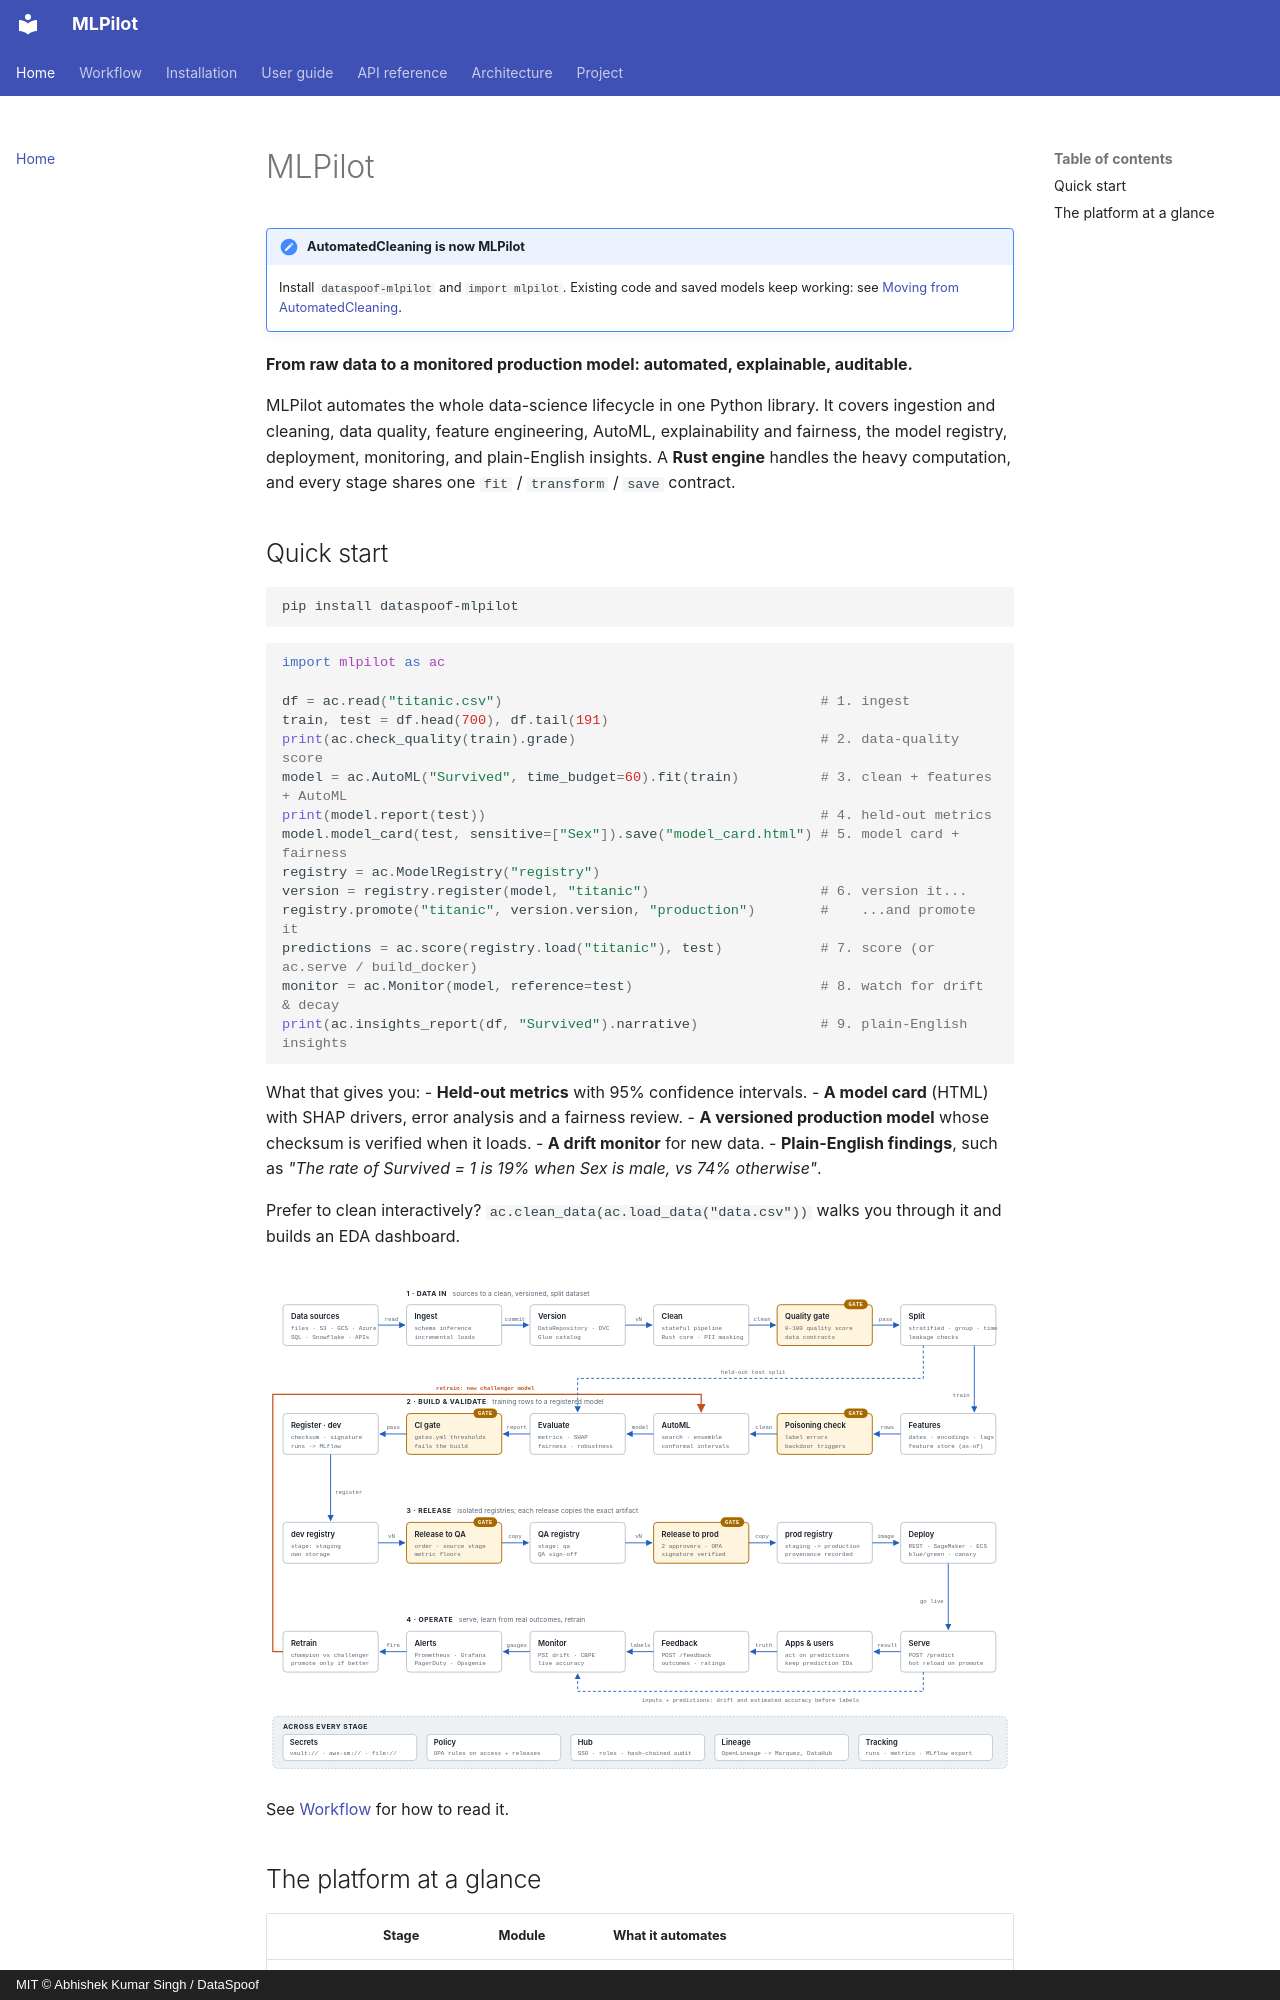

repository: DataSpoof/dataspoof-data-cleaning · page: index.html · generator: mkdocs · copyright: MIT © Abhishek Kumar Singh / DataSpoof

# MLPilot

!!! note "AutomatedCleaning is now MLPilot"
    Install `dataspoof-mlpilot` and `import mlpilot`. Existing code and saved models keep working: see [Moving from AutomatedCleaning](installation.md#moving-from-automatedcleaning).


**From raw data to a monitored production model: automated, explainable, auditable.**

MLPilot automates the whole data-science lifecycle in one Python library. It covers
ingestion and cleaning, data quality, feature engineering, AutoML, explainability and fairness,
the model registry, deployment, monitoring, and plain-English insights. A **Rust engine**
handles the heavy computation, and every stage shares one `fit` / `transform` / `save` contract.

## Quick start


```bash
pip install dataspoof-mlpilot
```

```python
import mlpilot as ac

df = ac.read("titanic.csv")                                       # 1. ingest
train, test = df.head(700), df.tail(191)
print(ac.check_quality(train).grade)                              # 2. data-quality score
model = ac.AutoML("Survived", time_budget=60).fit(train)          # 3. clean + features + AutoML
print(model.report(test))                                         # 4. held-out metrics
model.model_card(test, sensitive=["Sex"]).save("model_card.html") # 5. model card + fairness
registry = ac.ModelRegistry("registry")
version = registry.register(model, "titanic")                     # 6. version it...
registry.promote("titanic", version.version, "production")        #    ...and promote it
predictions = ac.score(registry.load("titanic"), test)            # 7. score (or ac.serve / build_docker)
monitor = ac.Monitor(model, reference=test)                       # 8. watch for drift & decay
print(ac.insights_report(df, "Survived").narrative)               # 9. plain-English insights
```

What that gives you:
- **Held-out metrics** with 95% confidence intervals.
- **A model card** (HTML) with SHAP drivers, error analysis and a fairness review.
- **A versioned production model** whose checksum is verified when it loads.
- **A drift monitor** for new data.
- **Plain-English findings**, such as *"The rate of Survived = 1 is 19% when Sex is male, vs 74%
  otherwise"*.

Prefer to clean interactively? `ac.clean_data(ac.load_data("data.csv"))` walks you through it
and builds an EDA dashboard.

![MLPilot workflow](assets/workflow.svg)

See [Workflow](workflow.md) for how to read it.
